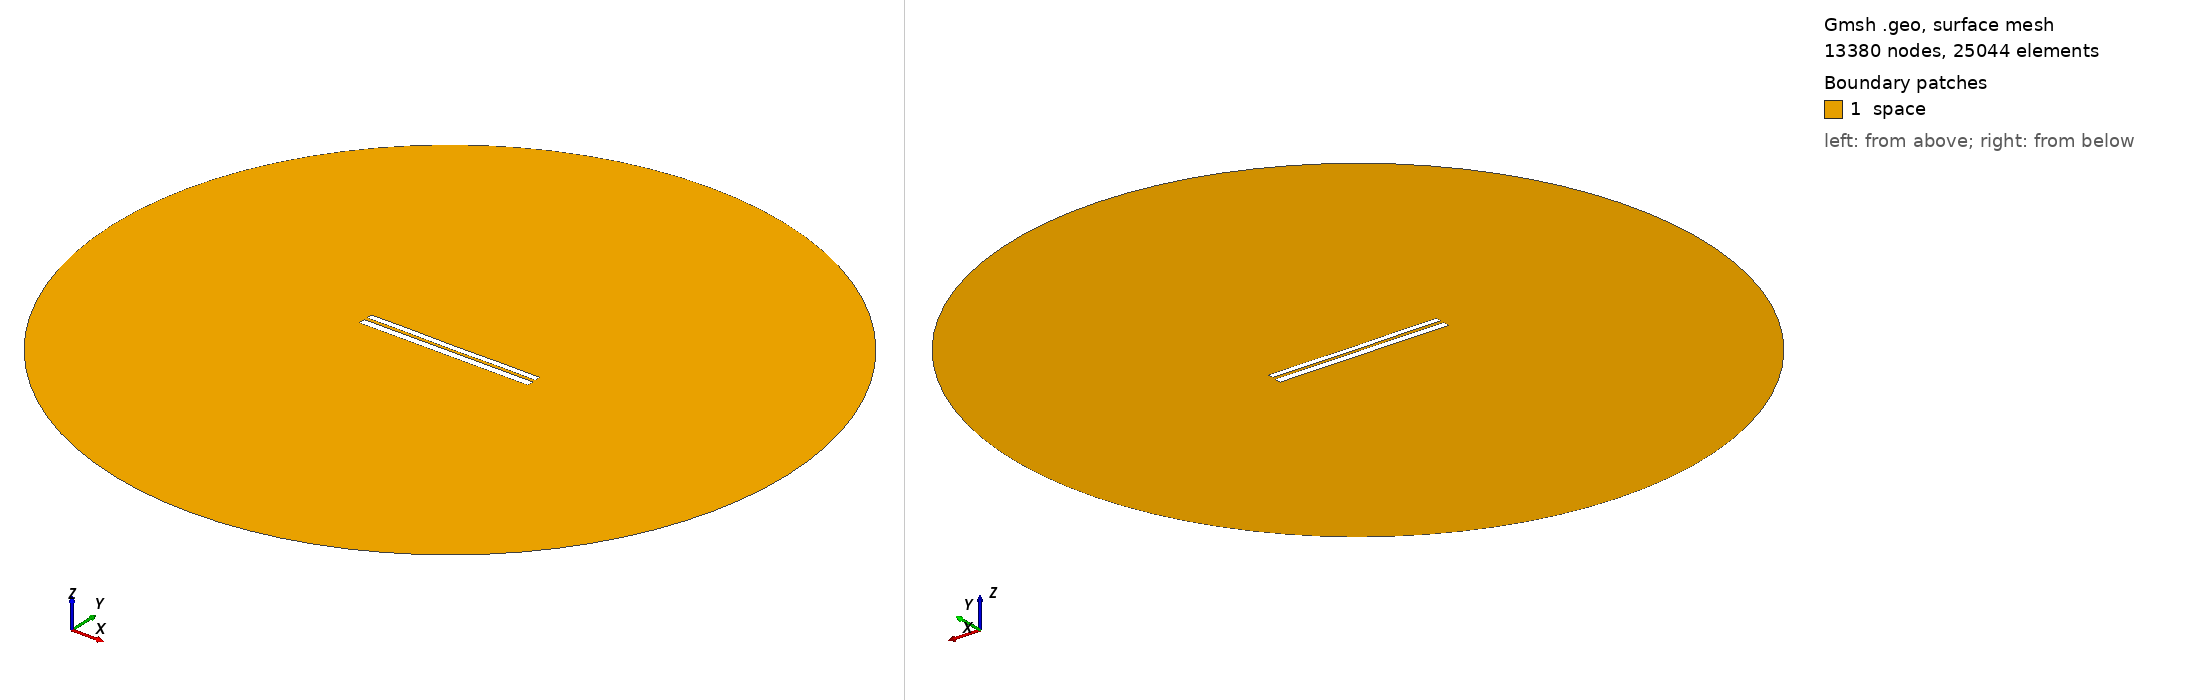

Gmsh geometry script, surface-meshed: 13380 nodes, 25044 surface elements. Boundary patches (legend numbers): 1 space. Left view from above one corner, right view from below the opposite corner. Legend entries are the model's physical surfaces. The drawing asked Gmsh for element sizes between 1% and 20% of the model's largest extent; the script's own settings can give other sizes.

=== 7039.geo (drawn) ===
//---------------------------------------
// Geometry kernel
//---------------------------------------

SetFactory("OpenCASCADE");



//---------------------------------------
// Parameters of the geometry
//---------------------------------------

// Overetch of the upper plate
overetch = 0.25;

// Distance between the plates
distance = 1.75;

// Discretization over the x axis (for the deformation)
nx = 50; 

// Length of the plate
L = 100 - overetch; 

// Number of modes
n = 4; 

// 1st mode coefficient
coeff(1) = -0.075;
beta(1) = 0.596864 * 3.1415926535 / L;

// 2nd mode coefficient
coeff(2) = -0.075;
beta(2) = 1.49418 * 3.1415926535 / L;

// 3rd mode coefficient
coeff(3) = 0.0;
beta(3) = 2.50025 * 3.1415926535 / L;

// 4th mode coefficient
coeff(4) = 0.07499999999999998;
beta(4) = 3.49999 * 3.1415926535 / L;



//---------------------------------------
// Upper plate (deformed rectangle)
//---------------------------------------

// Coordiantes of the upper plate
xmin = -50;
xmax = 50 - overetch;

// Height of the upper plate
yheight = 4 - 2 * overetch;

// Indexes of the points
UpperID[] = {};
LowerID[] = {};
LeftID[] = {};
RightID[] = {};

// Point index
p = 1;

// Horizontal edges
For i In {1:nx}
    x = xmin + (i-1)*(xmax - xmin)/(nx-1);

    y_bottom = distance / 2 + overetch;
    For j In {1:n}
        C = (Cosh(beta(j)*L) + Cos(beta(j)*L)) / (Sinh(beta(j)*L) + Sin(beta(j)*L));
        y_bottom  = y_bottom + coeff(j) * (Cosh(beta(j)*(x+50)) - Cos(beta(j)*(x+50)) - C * (Sinh(beta(j)*(x+50)) - Sin(beta(j)*(x+50))));
    EndFor

    y_top = y_bottom + yheight;

    Point(p) = {x, y_top, 0, 1.0};
    UpperID[i] = p;
    p = p + 1;

    Point(p) = {x, y_bottom, 0, 1.0};
    LowerID[i] = p;
    p = p + 1;
EndFor

// Create point lists
UpperPts[] = {}; LowerPts[] = {};
For i In {1:nx}
  UpperPts[] += {UpperID[i]};
  LowerPts[] += {LowerID[i]};
EndFor

// Build splines
Spline(1) = {UpperPts[]};
Spline(2) = {LowerPts[]};
Line(3) = {LowerPts[nx-1], UpperPts[nx-1]};
Line(4) = {LowerPts[0], UpperPts[0]};

// Build the plane surface
Curve Loop(1) = {2, 3, -1, -4};
Plane Surface(1) = {1};



//---------------------------------------
// Lower plate (rectangle)
//---------------------------------------

// Vertices
Point(1001) = {-50, -1, 0, 1.0};
Point(1002) = { 50, -1, 0, 1.0};
Point(1003) = { 50,  -5, 0, 1.0};
Point(1004) = {-50,  -5, 0, 1.0};

// Edges
Line(5) = {1001, 1002};
Line(6) = {1002, 1003};
Line(7) = {1003, 1004};
Line(8) = {1004, 1001};

// Plane surface
Line Loop(2) = {5, 6, 7, 8};
Plane Surface(2) = {2}; 



//---------------------------------------
// Outer (fictious) boundary
//---------------------------------------

// Points
Point(1005) = {0, 0, 0};       // Center
Point(1006) = {200, 0, 0};     // Start point
Point(1007) = {0, 200, 0};     // 90 degrees
Point(1008) = {-200, 0, 0};    // 180 degrees
Point(1009) = {0, -200, 0};    // 270 degrees

// Circle arcs (each needs start, center, end)
Circle(9) = {1006, 1005, 1007};
Circle(10) = {1007, 1005, 1008};
Circle(11) = {1008, 1005, 1009};
Circle(12) = {1009, 1005, 1006};

// Plane surface for the entire domain
Curve Loop(3) = {9, 10, 11, 12};
Surface(3) = {3};

// Subtract the plates from the whole domain to obtain the actual domain where we want to solve the equations
BooleanDifference{ Surface{3}; Delete; }{ Surface{1}; Surface{2}; Delete; }




//---------------------------------------
// Transfinite Lines/Curves
//---------------------------------------

// Set the number of points on the boundaries
r = 7;

// Plates
Transfinite Curve {1, 2} = 50*r Using Progression 1;
Transfinite Curve {3, 4} = 2*r Using Progression 1;
Transfinite Line {5, 7} = 50*r Using Progression 1;
Transfinite Line {6, 8} = 2*r Using Progression 1;

// Outer boundary
Transfinite Line {9, 10, 11, 12} = 20 Using Progression 1;



//---------------------------------------
// Physical groups
//---------------------------------------                

// Physical curves (boundaries)
Physical Line("force_segment", 10) = {2};
Physical Line("upper_plate", 11) = {1, 3, 4};
Physical Line("lower_plate", 12) = {5, 6, 7, 8};
Physical Line("boundary", 20) = {9, 10, 11, 12};

// Physical Surfaces
Physical Surface("space", 30) = {3};



//---------------------------------------
// 6. Generate the Mesh
//---------------------------------------

// 2D mesh generation
Mesh 2;
